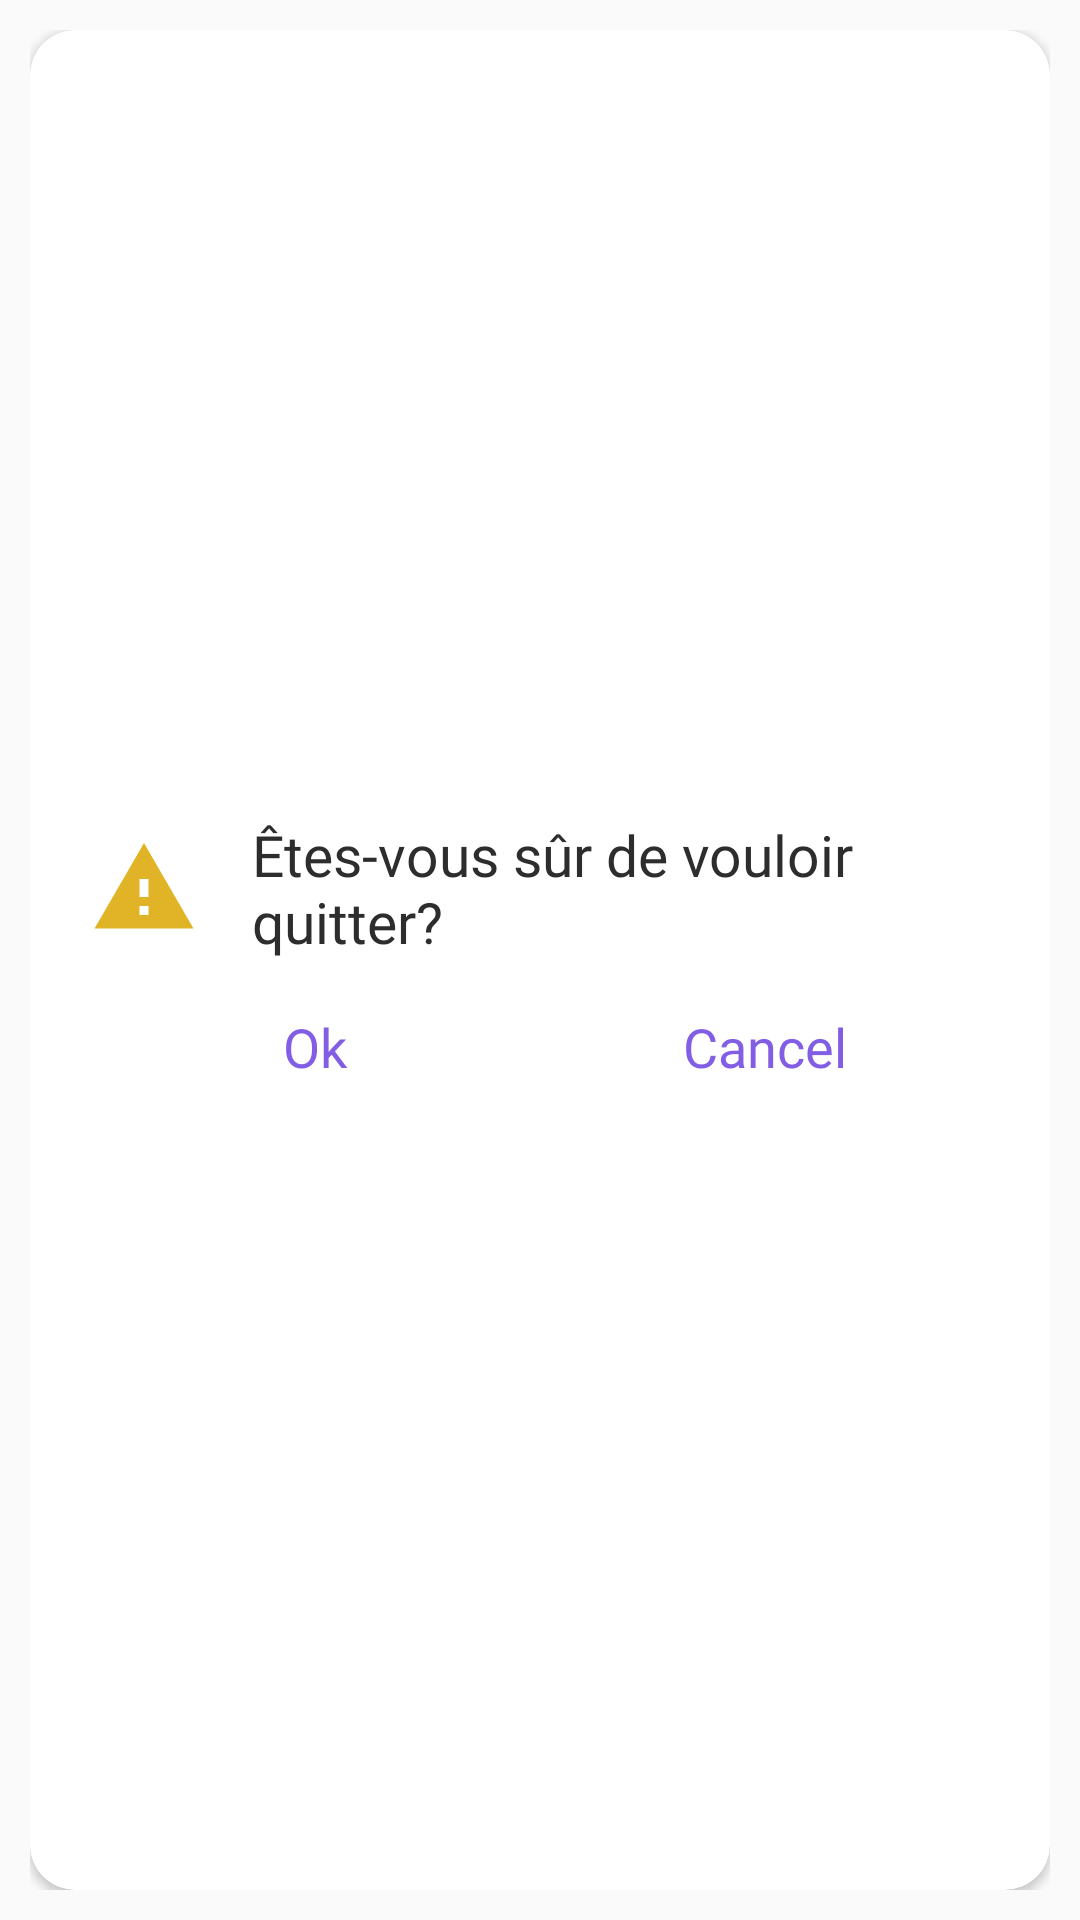

Android layout source for this screen:
<!-- AndroidManifest.xml: application theme Theme.SmartOnApp -->
<!-- res/layout/comfirm_exit_layout.xml -->
<?xml version="1.0" encoding="utf-8"?>
<LinearLayout xmlns:android="http://schemas.android.com/apk/res/android"
    android:layout_height="wrap_content"
    android:layout_width="match_parent"
    android:padding="10dp"
    xmlns:app="http://schemas.android.com/apk/res-auto"
    android:background="@color/transparent">
    <androidx.cardview.widget.CardView
        android:layout_width="match_parent"
        android:layout_height="match_parent"
        android:padding="15dp"
        app:cardCornerRadius="15dp">
        <LinearLayout
            android:layout_width="match_parent"
            android:paddingHorizontal="20dp"
            android:paddingTop="15dp"
            android:paddingBottom="10dp"
            android:layout_height="match_parent"
            android:orientation="vertical"
            android:gravity="center">
            <LinearLayout
                android:layout_width="match_parent"
                android:layout_height="wrap_content"
                android:gravity="center"
                android:orientation="horizontal">

                <ImageView
                    android:layout_width="36dp"
                    android:layout_height="40dp"
                    android:src="@drawable/ic_warning" />

                <TextView
                    android:id="@+id/text_content"
                    android:layout_width="wrap_content"
                    android:layout_height="wrap_content"
                    android:textSize="19sp"
                    android:textColor="@color/uiTextColor"
                    android:text="@string/exitAppMsg"
                    android:layout_marginStart="18dp"
                    android:fontFamily="@font/catamaran_medium"
                    />
            </LinearLayout>


            <LinearLayout
                android:layout_width="match_parent"
                android:layout_height="wrap_content"

                android:orientation="horizontal">
                <androidx.appcompat.widget.AppCompatButton
                    android:id="@+id/resumeBtn"
                    android:layout_width="0dp"
                    android:layout_height="wrap_content"
                    android:layout_weight="1"
                    android:textAlignment="center"
                    android:textColor="@color/secondColor"
                    android:layout_marginTop="5dp"
                    android:layout_marginHorizontal="10dp"
                    android:background="@color/transparent"
                    android:textAllCaps="false"
                    android:textSize="18sp"
                    android:fontFamily="@font/catamaran_medium"
                    android:text="Ok"/>
                <androidx.appcompat.widget.AppCompatButton
                    android:id="@+id/cancelBtn"
                    android:layout_width="0dp"
                    android:layout_height="wrap_content"
                    android:layout_weight="1"
                    android:textAlignment="center"
                    android:textColor="@color/secondColor"
                    android:layout_marginTop="5dp"
                    android:layout_marginHorizontal="10dp"
                    android:background="@color/transparent"
                    android:textAllCaps="false"
                    android:textSize="18sp"
                    android:fontFamily="@font/catamaran_medium"
                    android:text="Cancel"/>
            </LinearLayout>
        </LinearLayout>
    </androidx.cardview.widget.CardView>
</LinearLayout>
<!-- resources referenced by this layout -->
<resources>
  <color name="secondColor">#825EE4</color>
  <color name="transparent">#00000000</color>
  <color name="uiTextColor">#2d2d2d</color>
  <!-- drawable ic_warning (drawable) -->
  <vector android:height="24dp" android:tint="#E1B428"
      android:viewportHeight="24" android:viewportWidth="24"
      android:width="24dp" xmlns:android="http://schemas.android.com/apk/res/android">
      <path android:fillColor="@android:color/white" android:pathData="M1,21h22L12,2 1,21zM13,18h-2v-2h2v2zM13,14h-2v-4h2v4z"/>
  </vector>
  <string name="exitAppMsg">Êtes-vous sûr de vouloir quitter?</string>
  <style name="Theme.SmartOnApp" parent="Theme.AppCompat.Light.NoActionBar">
          
          <item name="colorPrimary">@color/purple_500</item>
          <item name="colorPrimaryVariant">@color/purple_700</item>
          <item name="colorOnPrimary">@color/white</item>
          
          <item name="colorSecondary">@color/firstColor</item>
          <item name="colorSecondaryVariant">@color/secondColor</item>
          <item name="colorOnSecondary">@color/black</item>
          
          <item name="android:statusBarColor" tools:targetApi="l">@color/firstColor</item>
          
      </style>
  <color name="purple_500">#FF6200EE</color>
  <color name="purple_700">#FF3700B3</color>
  <color name="white">#FFFFFFFF</color>
  <color name="firstColor">#5E72E4</color>
  <color name="black">#000000</color>
</resources>
